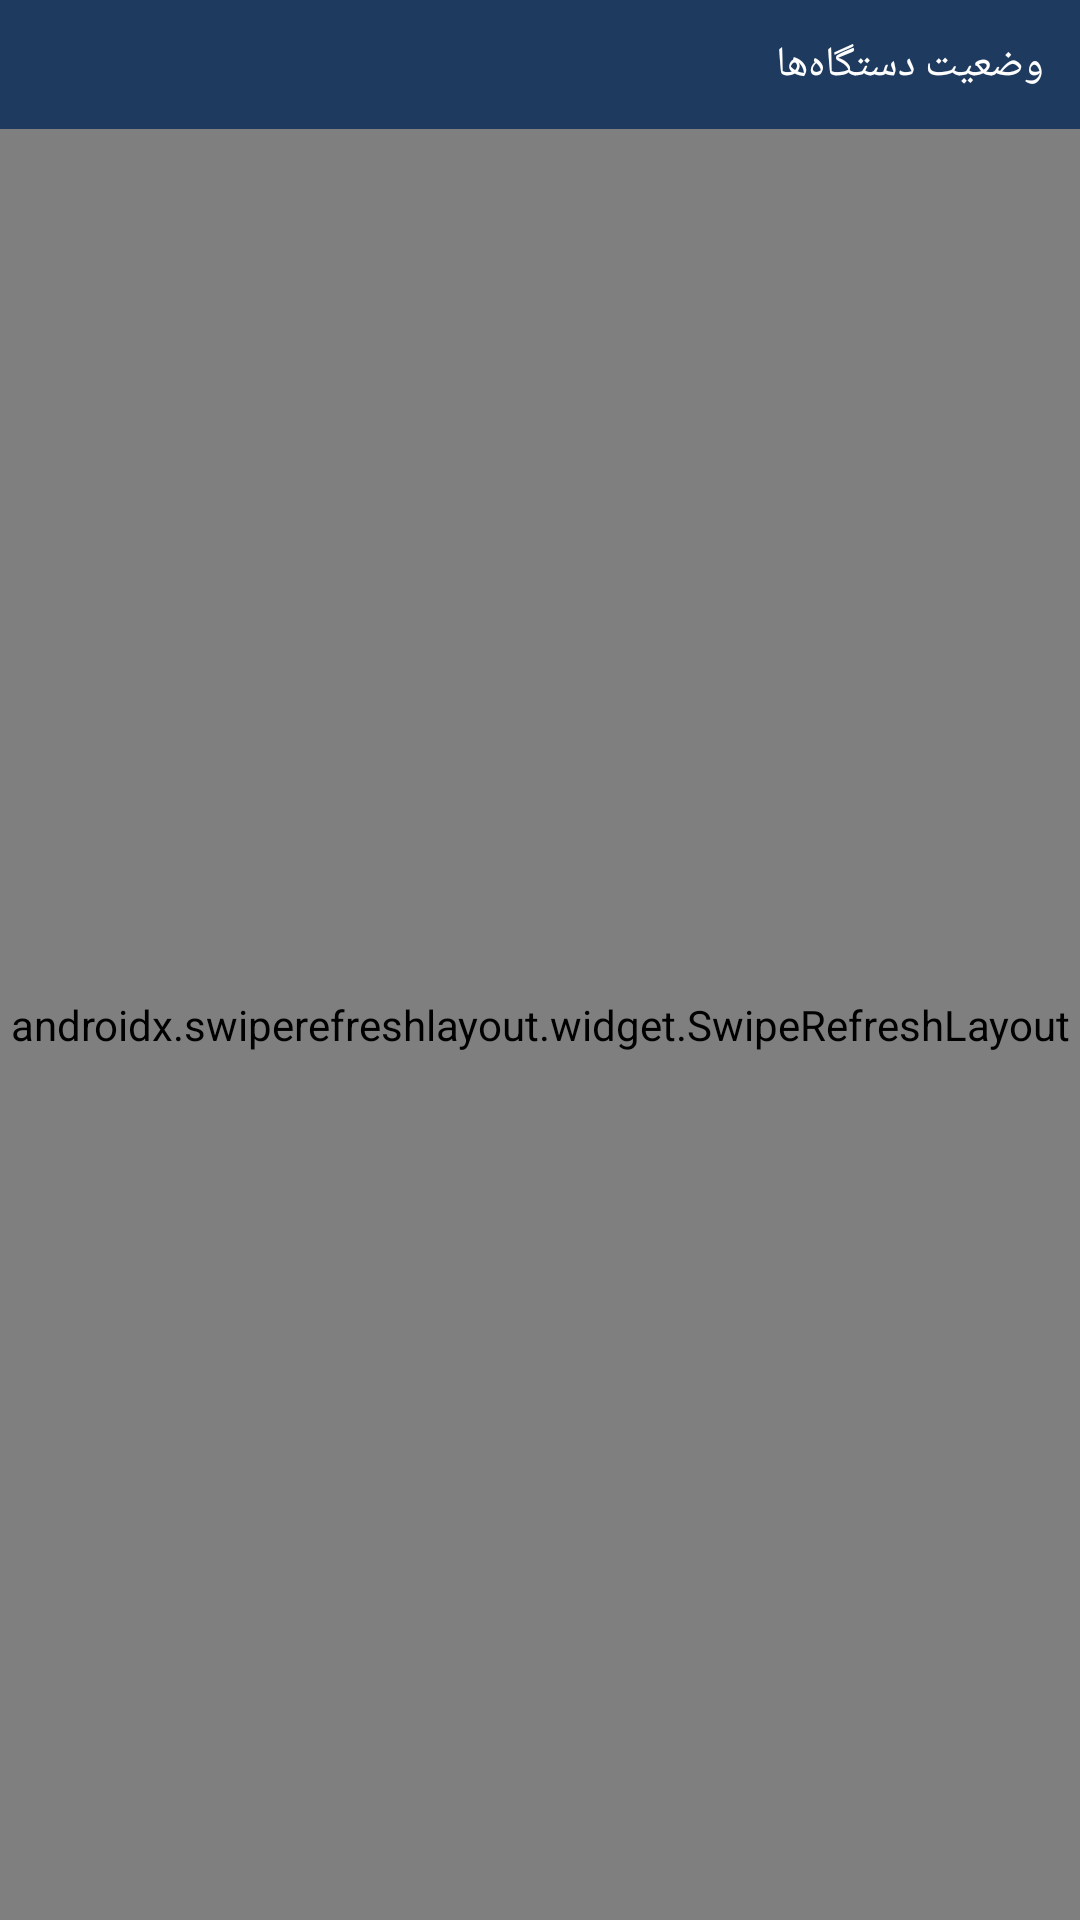

Write the Android layout XML for this screen, with the resource values it uses.
<!-- AndroidManifest.xml: application theme Theme.TCManager -->
<!-- res/layout/fragment_devices.xml -->
<?xml version="1.0" encoding="utf-8"?>
<LinearLayout xmlns:android="http://schemas.android.com/apk/res/android"
    android:layout_width="match_parent"
    android:layout_height="match_parent"
    android:orientation="vertical">

    <TextView
        android:id="@+id/txt_stats"
        android:layout_width="match_parent"
        android:layout_height="wrap_content"
        android:background="@color/primary"
        android:padding="12dp"
        android:textColor="@android:color/white"
        android:textSize="14sp"
        android:text="@string/devices_title" />

    <androidx.swiperefreshlayout.widget.SwipeRefreshLayout
        android:id="@+id/swipe"
        android:layout_width="match_parent"
        android:layout_height="0dp"
        android:layout_weight="1">

        <androidx.recyclerview.widget.RecyclerView
            android:id="@+id/recycler"
            android:layout_width="match_parent"
            android:layout_height="match_parent"
            android:clipToPadding="false"
            android:padding="8dp" />
    </androidx.swiperefreshlayout.widget.SwipeRefreshLayout>

    <TextView
        android:id="@+id/txt_empty"
        android:layout_width="match_parent"
        android:layout_height="wrap_content"
        android:padding="24dp"
        android:gravity="center"
        android:textColor="@color/text_secondary"
        android:text="@string/devices_empty"
        android:visibility="gone" />
</LinearLayout>
<!-- resources referenced by this layout -->
<resources>
  <color name="primary">#1E3A5F</color>
  <color name="text_secondary">#6B7280</color>
  <string name="devices_empty">دستگاهی یافت نشد. تنظیمات سرور را بررسی کنید.</string>
  <string name="devices_title">وضعیت دستگاه‌ها</string>
  <style name="Theme.TCManager" parent="Theme.Material3.Light.NoActionBar">
          <item name="colorPrimary">@color/primary</item>
          <item name="colorOnPrimary">@android:color/white</item>
          <item name="colorSecondary">@color/accent</item>
          <item name="android:statusBarColor">@color/primary_dark</item>
          <item name="android:windowBackground">@color/bg</item>
          <item name="android:layoutDirection">rtl</item>
          <item name="android:textDirection">rtl</item>
      </style>
  <color name="accent">#2E86DE</color>
  <color name="primary_dark">#152C49</color>
  <color name="bg">#F4F6F9</color>
</resources>
